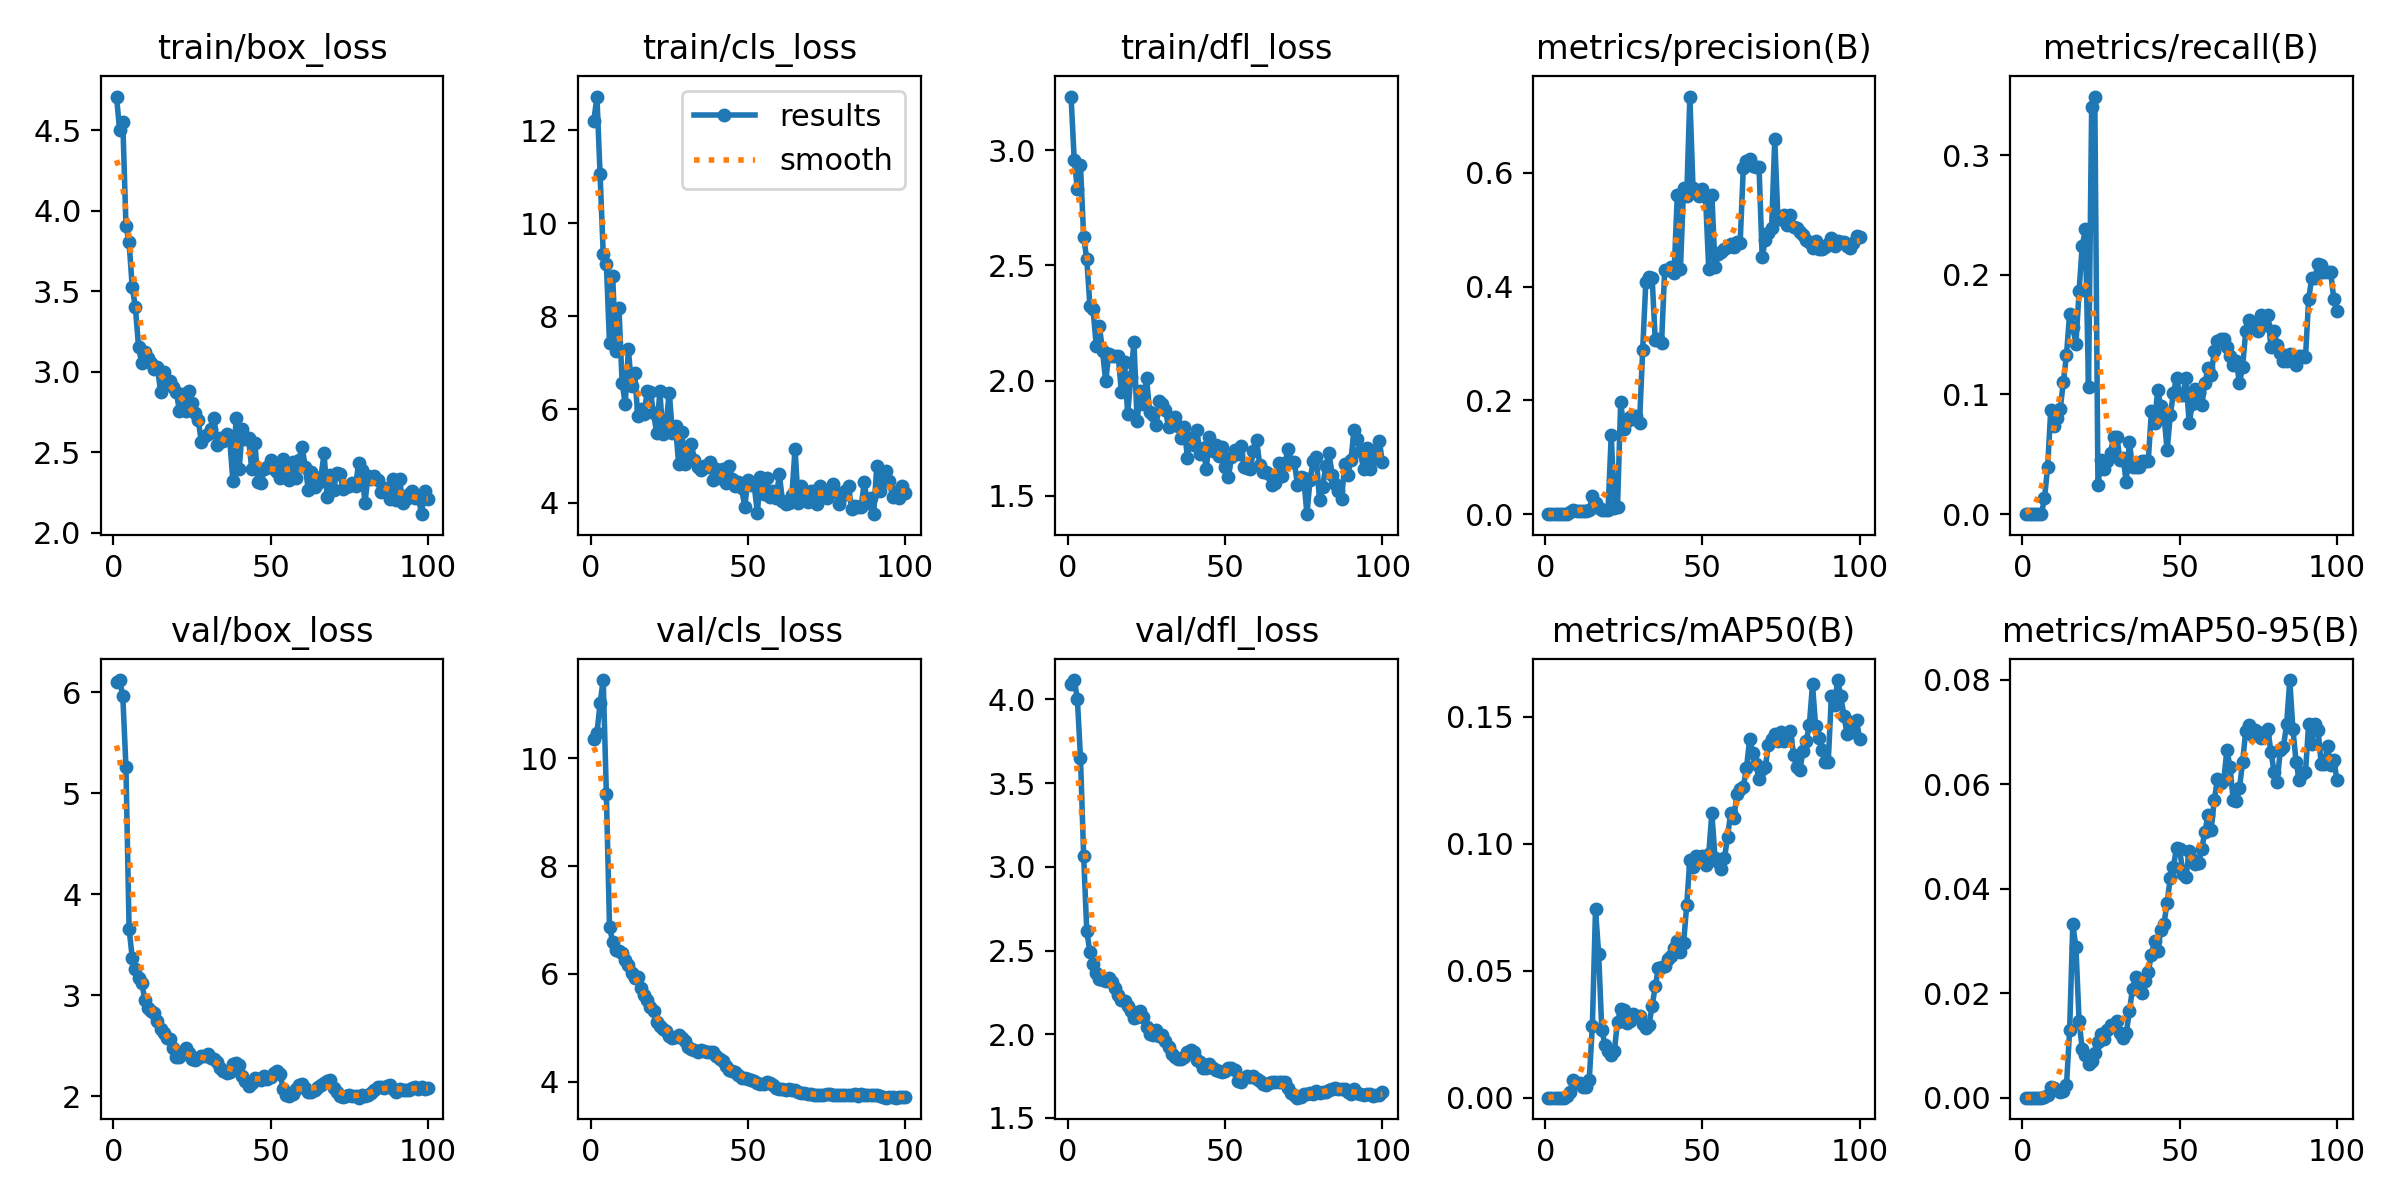

Source data for this figure (header and first rows):
epoch, time, train/box_loss, train/cls_loss, train/dfl_loss, metrics/precision(B), metrics/recall(B), metrics/mAP50(B), metrics/mAP50-95(B), val/box_loss, val/cls_loss, val/dfl_loss, lr/pg0, lr/pg1, lr/pg2
1, 7.023, 4.709, 12.19, 3.232, 0, 0, 0, 0, 6.099, 10.37, 4.09, 5.712e-05, 5.712e-05, 5.712e-05
2, 13.22, 4.499, 12.72, 2.958, 0, 0, 0, 0, 6.123, 10.47, 4.116, 0.0001166, 0.0001166, 0.0001166
3, 19.29, 4.549, 11.05, 2.833, 0, 0, 0, 0, 5.965, 11.02, 4.004, 0.000175, 0.000175, 0.000175
4, 25.73, 3.908, 9.344, 2.934, 0, 0, 0, 0, 5.263, 11.45, 3.651, 0.0002321, 0.0002321, 0.0002321
5, 31.93, 3.804, 9.123, 2.623, 0, 0, 0, 0, 3.656, 9.342, 3.067, 0.000288, 0.000288, 0.000288
6, 38.22, 3.525, 7.416, 2.527, 0, 0, 0, 0, 3.374, 6.881, 2.615, 0.0003393, 0.0003393, 0.0003393
7, 44.46, 3.4, 8.87, 2.324, 0.00114, 0.01316, 0.00066, 0.0002, 3.258, 6.589, 2.49, 0.0003358, 0.0003358, 0.0003358
8, 50.54, 3.157, 7.252, 2.308, 0.00296, 0.03947, 0.00218, 0.0005, 3.167, 6.436, 2.417, 0.0003323, 0.0003323, 0.0003323
9, 56.79, 3.052, 8.183, 2.151, 0.00681, 0.08699, 0.0068, 0.002, 3.123, 6.423, 2.368, 0.0003287, 0.0003287, 0.0003287
10, 63.04, 3.126, 6.577, 2.235, 0.00636, 0.07383, 0.0058, 0.00187, 2.958, 6.39, 2.328, 0.0003252, 0.0003252, 0.0003252
11, 69.08, 3.086, 6.114, 2.13, 0.00589, 0.08041, 0.00588, 0.00142, 2.871, 6.26, 2.323, 0.0003217, 0.0003217, 0.0003217
12, 75.26, 3.057, 7.289, 1.996, 0.00507, 0.08772, 0.00412, 0.00111, 2.845, 6.169, 2.316, 0.0003181, 0.0003181, 0.0003181
13, 81.49, 3.019, 6.498, 2.116, 0.00587, 0.1105, 0.00426, 0.00132, 2.822, 6.016, 2.333, 0.0003146, 0.0003146, 0.0003146
14, 87.5, 3.031, 6.785, 2.107, 0.00754, 0.1332, 0.00694, 0.0024, 2.749, 5.928, 2.31, 0.0003111, 0.0003111, 0.0003111
15, 93.78, 2.878, 5.855, 2.106, 0.03246, 0.1675, 0.02835, 0.01295, 2.667, 5.935, 2.274, 0.0003075, 0.0003075, 0.0003075
16, 100, 2.997, 6.016, 2.108, 0.01938, 0.1562, 0.07413, 0.0332, 2.628, 5.748, 2.236, 0.000304, 0.000304, 0.000304
17, 106.2, 2.941, 5.9, 1.951, 0.01019, 0.1423, 0.05653, 0.02885, 2.58, 5.618, 2.203, 0.0003005, 0.0003005, 0.0003005
18, 112.4, 2.944, 6.397, 2.079, 0.008, 0.1865, 0.02675, 0.01475, 2.569, 5.51, 2.196, 0.0002969, 0.0002969, 0.0002969
19, 118.7, 2.906, 6.384, 1.853, 0.008, 0.2241, 0.0207, 0.00927, 2.473, 5.379, 2.167, 0.0002934, 0.0002934, 0.0002934
20, 124.7, 2.878, 5.917, 2.013, 0.00818, 0.238, 0.0185, 0.00813, 2.385, 5.309, 2.136, 0.0002898, 0.0002898, 0.0002898
21, 131.1, 2.757, 5.498, 2.168, 0.1388, 0.1064, 0.01668, 0.00639, 2.39, 5.107, 2.097, 0.0002863, 0.0002863, 0.0002863
22, 137.3, 2.86, 6.389, 1.824, 0.01065, 0.3401, 0.0185, 0.007, 2.426, 5.034, 2.105, 0.0002828, 0.0002828, 0.0002828
23, 143.3, 2.758, 5.462, 1.953, 0.01278, 0.3489, 0.02995, 0.00855, 2.477, 4.982, 2.141, 0.0002792, 0.0002792, 0.0002792
24, 149.6, 2.88, 5.699, 1.9, 0.1974, 0.02452, 0.0348, 0.0106, 2.424, 4.95, 2.103, 0.0002757, 0.0002757, 0.0002757
25, 156.8, 2.809, 6.363, 2.011, 0.1499, 0.04499, 0.03432, 0.01215, 2.373, 4.845, 2.043, 0.0002722, 0.0002722, 0.0002722
26, 162.8, 2.746, 5.497, 1.861, 0.1629, 0.03768, 0.02939, 0.01114, 2.359, 4.806, 2.001, 0.0002686, 0.0002686, 0.0002686
27, 169, 2.699, 5.634, 1.852, 0.171, 0.04426, 0.03005, 0.01297, 2.373, 4.832, 1.997, 0.0002651, 0.0002651, 0.0002651
28, 175.3, 2.562, 4.821, 1.808, 0.167, 0.05084, 0.03292, 0.014, 2.397, 4.868, 2.025, 0.0002616, 0.0002616, 0.0002616
29, 181.6, 2.603, 5.52, 1.911, 0.173, 0.06473, 0.03221, 0.01396, 2.399, 4.814, 1.989, 0.000258, 0.000258, 0.000258
30, 188.3, 2.614, 4.826, 1.9, 0.1603, 0.06473, 0.03215, 0.01473, 2.414, 4.754, 1.995, 0.0002545, 0.0002545, 0.0002545
31, 194.8, 2.644, 5.068, 1.872, 0.2889, 0.04562, 0.02916, 0.01238, 2.377, 4.637, 1.957, 0.000251, 0.000251, 0.000251
32, 200.9, 2.716, 5.262, 1.797, 0.4077, 0.04681, 0.02755, 0.01151, 2.366, 4.603, 1.923, 0.0002474, 0.0002474, 0.0002474
33, 207.1, 2.549, 4.914, 1.814, 0.4166, 0.02705, 0.02853, 0.01233, 2.339, 4.587, 1.884, 0.0002439, 0.0002439, 0.0002439
34, 213.5, 2.589, 4.772, 1.84, 0.4157, 0.05994, 0.03606, 0.01656, 2.278, 4.555, 1.862, 0.0002404, 0.0002404, 0.0002404
35, 219.6, 2.572, 4.7, 1.801, 0.3054, 0.03947, 0.04384, 0.02089, 2.245, 4.587, 1.854, 0.0002368, 0.0002368, 0.0002368
36, 226, 2.617, 4.788, 1.748, 0.3075, 0.03947, 0.05112, 0.02308, 2.226, 4.576, 1.855, 0.0002333, 0.0002333, 0.0002333
37, 232.2, 2.581, 4.758, 1.796, 0.3005, 0.03947, 0.05132, 0.02128, 2.237, 4.555, 1.866, 0.0002298, 0.0002298, 0.0002298
38, 238.5, 2.323, 4.863, 1.664, 0.4289, 0.04426, 0.0518, 0.02008, 2.322, 4.544, 1.893, 0.0002262, 0.0002262, 0.0002262
39, 244.9, 2.711, 4.486, 1.749, 0.4283, 0.04426, 0.05475, 0.02228, 2.328, 4.548, 1.905, 0.0002227, 0.0002227, 0.0002227
40, 251.2, 2.396, 4.711, 1.719, 0.4347, 0.04426, 0.0557, 0.02406, 2.31, 4.481, 1.896, 0.0002192, 0.0002192, 0.0002192
41, 257.4, 2.644, 4.523, 1.783, 0.4242, 0.08624, 0.0591, 0.02738, 2.198, 4.429, 1.846, 0.0002156, 0.0002156, 0.0002156
42, 263.7, 2.583, 4.719, 1.682, 0.561, 0.07609, 0.06155, 0.03, 2.15, 4.377, 1.833, 0.0002121, 0.0002121, 0.0002121
43, 270.1, 2.587, 4.429, 1.707, 0.43, 0.1039, 0.05741, 0.02814, 2.103, 4.301, 1.798, 0.0002086, 0.0002086, 0.0002086
44, 276.2, 2.396, 4.787, 1.615, 0.5723, 0.08998, 0.06071, 0.03218, 2.128, 4.218, 1.801, 0.000205, 0.000205, 0.000205
45, 282.6, 2.556, 4.515, 1.756, 0.5587, 0.08267, 0.07573, 0.03329, 2.175, 4.203, 1.82, 0.0002015, 0.0002015, 0.0002015
46, 288.9, 2.319, 4.364, 1.695, 0.7338, 0.05336, 0.09372, 0.03735, 2.174, 4.172, 1.801, 0.000198, 0.000198, 0.000198
47, 295.1, 2.31, 4.447, 1.722, 0.5733, 0.08267, 0.0909, 0.04207, 2.162, 4.132, 1.789, 0.0001944, 0.0001944, 0.0001944
48, 301.4, 2.394, 4.313, 1.675, 0.5642, 0.1012, 0.09493, 0.04422, 2.202, 4.076, 1.783, 0.0001909, 0.0001909, 0.0001909
49, 307.8, 2.407, 3.908, 1.71, 0.5597, 0.1138, 0.09476, 0.04787, 2.172, 4.061, 1.778, 0.0001874, 0.0001874, 0.0001874
50, 313.9, 2.456, 4.487, 1.624, 0.571, 0.09988, 0.09528, 0.04753, 2.186, 4.045, 1.78, 0.0001838, 0.0001838, 0.0001838
51, 320.3, 2.399, 4.383, 1.58, 0.5569, 0.09988, 0.09175, 0.04283, 2.225, 4.038, 1.8, 0.0001803, 0.0001803, 0.0001803
52, 326.7, 2.38, 4.375, 1.669, 0.4308, 0.1138, 0.09589, 0.04228, 2.25, 4.014, 1.798, 0.0001768, 0.0001768, 0.0001768
53, 333.4, 2.341, 3.785, 1.696, 0.5613, 0.07646, 0.112, 0.04729, 2.221, 3.984, 1.785, 0.0001732, 0.0001732, 0.0001732
54, 340.5, 2.461, 4.552, 1.68, 0.4342, 0.09174, 0.09443, 0.0456, 2.074, 3.959, 1.724, 0.0001697, 0.0001697, 0.0001697
55, 346.6, 2.363, 4.185, 1.717, 0.458, 0.1047, 0.09285, 0.04473, 2.012, 3.965, 1.718, 0.0001661, 0.0001661, 0.0001661
56, 352.8, 2.33, 4.537, 1.625, 0.4604, 0.101, 0.0901, 0.04501, 1.998, 3.988, 1.736, 0.0001626, 0.0001626, 0.0001626
57, 359.2, 2.441, 4.119, 1.621, 0.4661, 0.09099, 0.09426, 0.04757, 2.024, 3.977, 1.751, 0.0001591, 0.0001591, 0.0001591
58, 365.4, 2.344, 4.256, 1.617, 0.47, 0.1093, 0.1028, 0.0509, 2.073, 3.934, 1.745, 0.0001555, 0.0001555, 0.0001555
59, 371.6, 2.453, 4.089, 1.695, 0.4751, 0.1222, 0.1122, 0.05406, 2.11, 3.877, 1.748, 0.000152, 0.000152, 0.000152
60, 378.1, 2.535, 4.612, 1.741, 0.4696, 0.116, 0.1102, 0.05123, 2.117, 3.866, 1.734, 0.0001485, 0.0001485, 0.0001485
... 40 more rows
